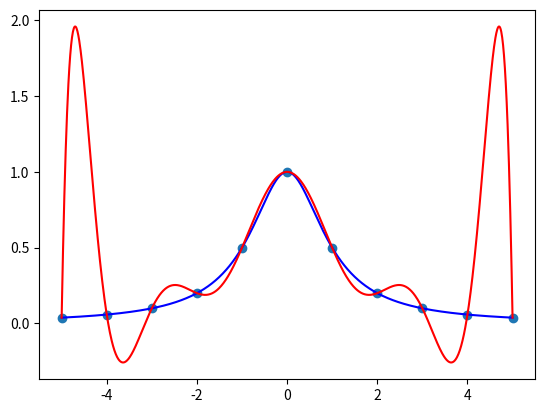

Write Python code to recreate this figure.
from math import *
import numpy as np
import matplotlib.pyplot as plt


def goal():
    def func(x):
        return 1 / (x ** 2 + 1)
    return func


def Draw(func, color, _a, _b):
    _xs = np.arange(_a, _b + 0.00001, 0.01)
    _ys = func(_xs)
    plt.plot(_xs, _ys, color)


class Lagrange:
    # 返回插值多项式
    def __init__(self, _xs: list, _ys: list):
        def func(x: np.array):
            fx = 0.0
            for i in range(len(_xs)):
                fx += _ys[i] * self.make_lk(_xs, i)(x)
            return fx
        self.func = func

    @staticmethod
    def make_lk(_xs, k):
        def lk(x):
            denominator, numerator = 1, 1
            for i in range(len(_xs)):
                if i != k:
                    denominator *= (_xs[k] - _xs[i])
                    numerator *= (x - _xs[i])
            return numerator / denominator
        return lk


class Newton:
    # 返回插值多项式
    def __init__(self, _xs: list, _ys: list):
        self.xs = _xs
        n = len(_xs)

        def func(_xs: np.array):
            y_list = []
            for x in _xs:
                val = 0.0
                for k in range(n):
                    val += self.Omega(k, x) * self.AverageDifference(_ys[:k + 1])
                y_list.append(val)
            return y_list
        self.func = func

    def AverageDifference(self, _ys):
        result = 0.0
        n = len(_ys)
        for j in range(n):
            numerator = _ys[j]
            denominator = 1.0
            for k in range(n):
                if k != j:
                    denominator *= (self.xs[j] - self.xs[k])
            result += (numerator / denominator)

        return result

    def Omega(self, n, x):
        result = 1
        for i in range(n):
            result *= (x - self.xs[i])
        return result


# 为简便，此处均分区间
class Composite:
    def __init__(self, _xs: list, _ys: list, _type: str, n: int):
        pass


class Hermite:
    def __init__(self, _xs: list, _ys: list):
        pass


# 设立区间参数，以及目标点集
# 编辑test函数
if __name__ == '__main__':
    a = -5
    b = 5
    xs = np.arange(a, b + 0.00001, 1)
    ys = goal()(xs)

    flag = 0
    if flag == 1:
        my = Newton(xs, ys)
    else:
        my = Lagrange(xs, ys)

    plt.scatter(xs, ys)
    Draw(goal(), 'b', a, b)
    Draw(my.func, 'r', a, b)
    plt.show()
